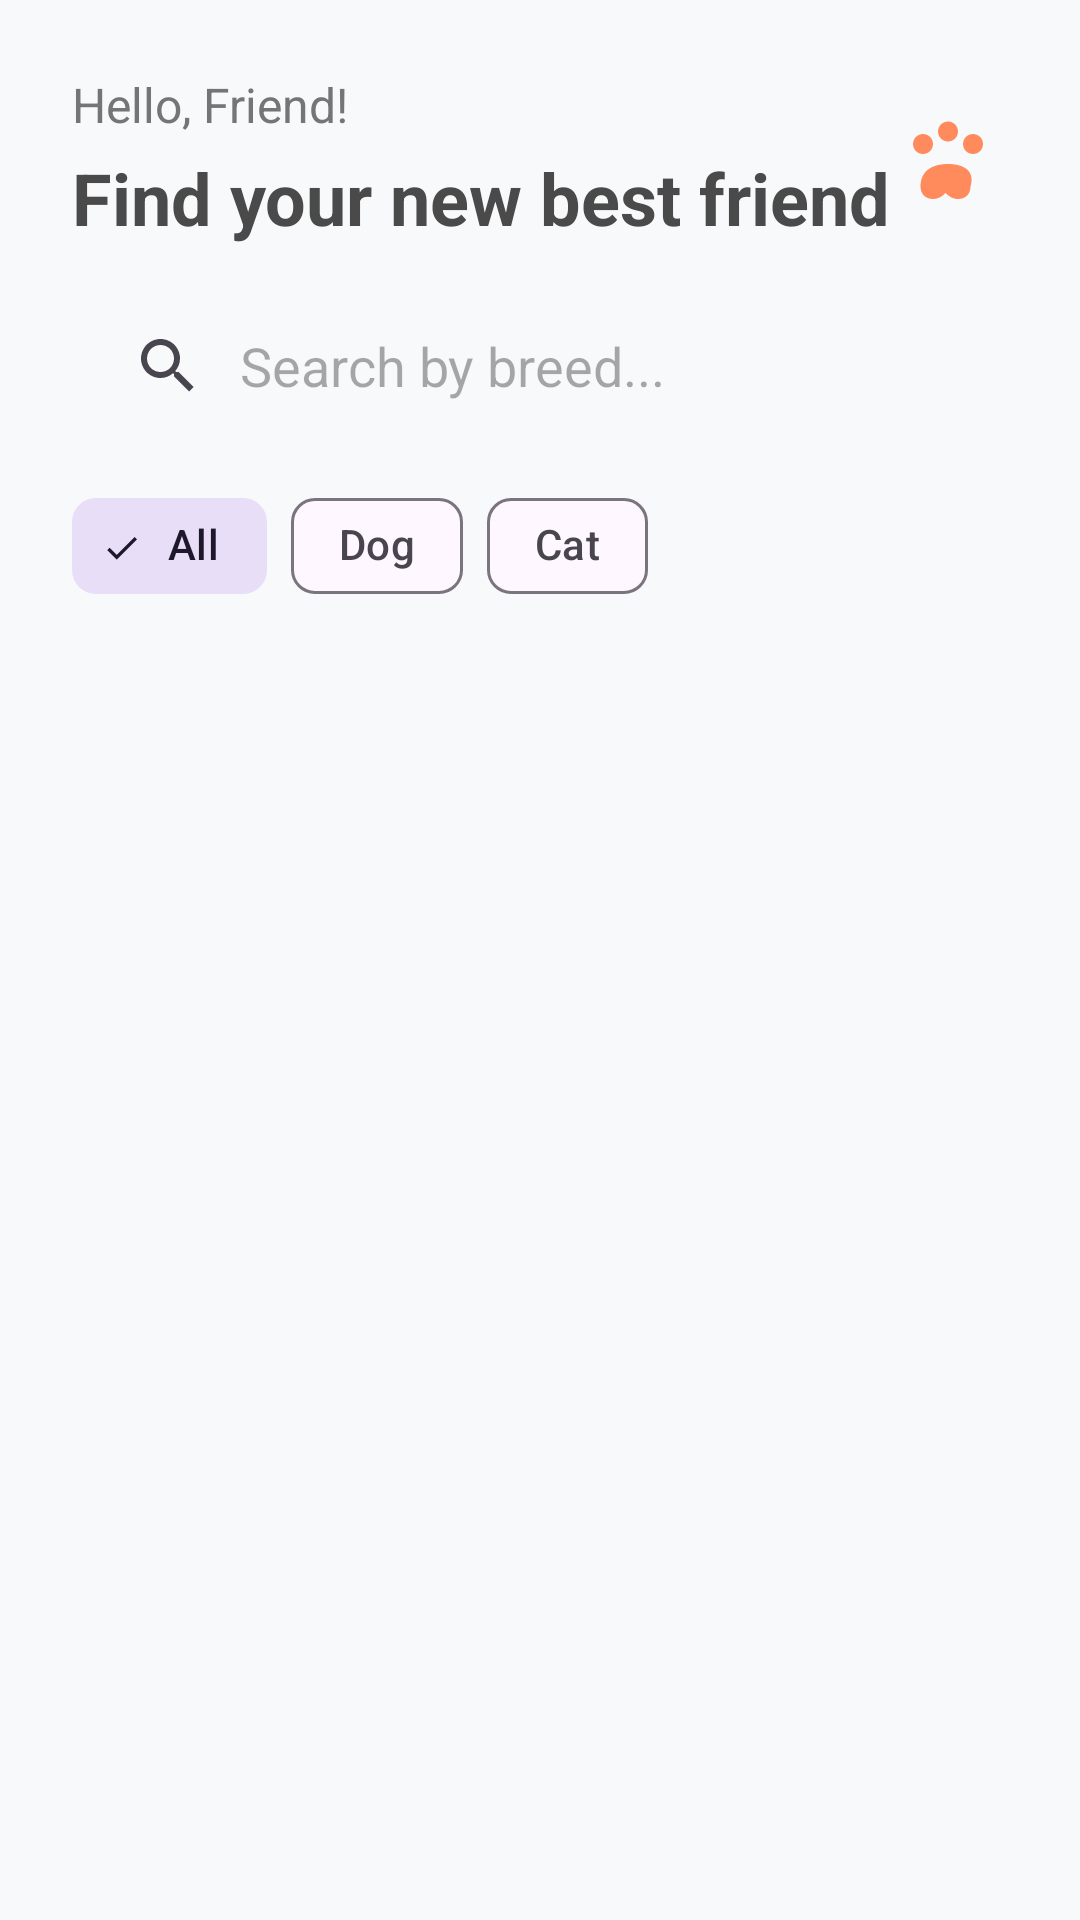

Here is an Android app screen rendered from its layout file. Give the layout XML and the strings, colors and styles it references.
<!-- AndroidManifest.xml: application theme Theme.PetAdoption -->
<!-- res/layout/activity_home.xml -->
<?xml version="1.0" encoding="utf-8"?>
<androidx.constraintlayout.widget.ConstraintLayout xmlns:android="http://schemas.android.com/apk/res/android"
    xmlns:app="http://schemas.android.com/apk/res-auto"
    xmlns:tools="http://schemas.android.com/tools"
    android:layout_width="match_parent"
    android:layout_height="match_parent"
    android:background="#F8F9FA"
    tools:context=".HomeActivity">

    <TextView
        android:id="@+id/tvWelcome"
        android:layout_width="wrap_content"
        android:layout_height="wrap_content"
        android:layout_marginStart="24dp"
        android:layout_marginTop="24dp"
        android:text="Hello, Friend!"
        android:textColor="#757575"
        android:textSize="16sp"
        app:layout_constraintStart_toStartOf="parent"
        app:layout_constraintTop_toTopOf="parent" />

    <TextView
        android:id="@+id/tvHeaderTitle"
        android:layout_width="wrap_content"
        android:layout_height="wrap_content"
        android:layout_marginStart="24dp"
        android:layout_marginTop="4dp"
        android:text="Find your new best friend"
        android:textColor="@color/text_color"
        android:textSize="24sp"
        android:textStyle="bold"
        app:layout_constraintStart_toStartOf="parent"
        app:layout_constraintTop_toBottomOf="@id/tvWelcome" />

    <ImageView
        android:id="@+id/ivUserImage"
        android:layout_width="40dp"
        android:layout_height="40dp"
        android:layout_marginEnd="24dp"
        android:src="@drawable/ic_paw"
        app:layout_constraintBottom_toBottomOf="@+id/tvHeaderTitle"
        app:layout_constraintEnd_toEndOf="parent"
        app:layout_constraintTop_toTopOf="@+id/tvWelcome"
        app:tint="@color/primary_paw" />

    <androidx.appcompat.widget.SearchView
        android:id="@+id/searchView"
        android:layout_width="0dp"
        android:layout_height="wrap_content"
        android:layout_marginHorizontal="24dp"
        android:layout_marginTop="16dp"
        android:background="@drawable/bg_search"
        app:iconifiedByDefault="false"
        app:layout_constraintEnd_toEndOf="parent"
        app:layout_constraintStart_toStartOf="parent"
        app:layout_constraintTop_toBottomOf="@id/tvHeaderTitle"
        app:queryBackground="@android:color/transparent"
        app:queryHint="Search by breed..." />

    <HorizontalScrollView
        android:id="@+id/filterScrollView"
        android:layout_width="match_parent"
        android:layout_height="wrap_content"
        android:layout_marginTop="12dp"
        android:scrollbars="none"
        app:layout_constraintTop_toBottomOf="@id/searchView">

        <com.google.android.material.chip.ChipGroup
            android:id="@+id/chipGroup"
            android:layout_width="wrap_content"
            android:layout_height="wrap_content"
            android:paddingHorizontal="24dp"
            app:selectionRequired="true"
            app:singleSelection="true">

            <com.google.android.material.chip.Chip
                android:id="@+id/chipAll"
                style="@style/Widget.Material3.Chip.Filter"
                android:layout_width="wrap_content"
                android:layout_height="wrap_content"
                android:checked="true"
                android:text="All" />

            <com.google.android.material.chip.Chip
                android:id="@+id/chipDogs"
                style="@style/Widget.Material3.Chip.Filter"
                android:layout_width="wrap_content"
                android:layout_height="wrap_content"
                android:text="Dog" />

            <com.google.android.material.chip.Chip
                android:id="@+id/chipCats"
                style="@style/Widget.Material3.Chip.Filter"
                android:layout_width="wrap_content"
                android:layout_height="wrap_content"
                android:text="Cat" />

        </com.google.android.material.chip.ChipGroup>
    </HorizontalScrollView>

    <androidx.recyclerview.widget.RecyclerView
        android:id="@+id/rvPets"
        android:layout_width="0dp"
        android:layout_height="0dp"
        android:layout_marginTop="8dp"
        android:clipToPadding="false"
        android:paddingHorizontal="16dp"
        android:paddingBottom="16dp"
        app:layout_constraintBottom_toBottomOf="parent"
        app:layout_constraintEnd_toEndOf="parent"
        app:layout_constraintStart_toStartOf="parent"
        app:layout_constraintTop_toBottomOf="@id/filterScrollView"
        tools:listitem="@layout/item_pet_card" />

    <ProgressBar
        android:id="@+id/progressBar"
        android:layout_width="wrap_content"
        android:layout_height="wrap_content"
        android:visibility="gone"
        app:layout_constraintBottom_toBottomOf="parent"
        app:layout_constraintEnd_toEndOf="parent"
        app:layout_constraintStart_toStartOf="parent"
        app:layout_constraintTop_toTopOf="parent" />

    <com.google.android.material.floatingactionbutton.FloatingActionButton
        android:id="@+id/fabAddPet"
        android:layout_width="wrap_content"
        android:layout_height="wrap_content"
        android:layout_margin="24dp"
        android:src="@android:drawable/ic_input_add"
        android:visibility="gone"
        app:layout_constraintBottom_toBottomOf="parent"
        app:layout_constraintEnd_toEndOf="parent"
        app:tint="@color/white"
        app:backgroundTint="@color/primary_paw"
        android:contentDescription="Add New Pet" />

</androidx.constraintlayout.widget.ConstraintLayout>
<!-- res/layout/item_pet_card.xml (included above) -->
<?xml version="1.0" encoding="utf-8"?>
<com.google.android.material.card.MaterialCardView xmlns:android="http://schemas.android.com/apk/res/android"
    xmlns:app="http://schemas.android.com/apk/res-auto"
    xmlns:tools="http://schemas.android.com/tools"
    android:layout_width="match_parent"
    android:layout_height="wrap_content"
    android:layout_margin="8dp"
    app:cardCornerRadius="16dp"
    app:cardElevation="4dp"
    app:strokeWidth="0dp">

    <androidx.constraintlayout.widget.ConstraintLayout
        android:layout_width="match_parent"
        android:layout_height="wrap_content"
        android:paddingBottom="12dp">

        <com.google.android.material.imageview.ShapeableImageView
            android:id="@+id/petImage"
            android:layout_width="match_parent"
            android:layout_height="200dp"
            android:scaleType="centerCrop"
            app:layout_constraintEnd_toEndOf="parent"
            app:layout_constraintStart_toStartOf="parent"
            app:layout_constraintTop_toTopOf="parent"
            app:shapeAppearanceOverlay="@style/RoundedTopCorners"
            tools:srcCompat="@tools:sample/avatars" />

        <TextView
            android:id="@+id/petName"
            android:layout_width="0dp"
            android:layout_height="wrap_content"
            android:layout_marginStart="16dp"
            android:layout_marginTop="12dp"
            android:layout_marginEnd="16dp"
            android:fontFamily="sans-serif-medium"
            android:textColor="@color/text_color"
            android:textSize="20sp"
            app:layout_constraintEnd_toEndOf="parent"
            app:layout_constraintStart_toStartOf="parent"
            app:layout_constraintTop_toBottomOf="@id/petImage"
            tools:text="Buddy" />

        <TextView
            android:id="@+id/petBreed"
            android:layout_width="0dp"
            android:layout_height="wrap_content"
            android:layout_marginStart="16dp"
            android:layout_marginTop="4dp"
            android:textColor="#757575"
            android:textSize="14sp"
            app:layout_constraintEnd_toStartOf="@+id/petGender"
            app:layout_constraintStart_toStartOf="parent"
            app:layout_constraintTop_toBottomOf="@id/petName"
            tools:text="Golden Retriever" />

        <TextView
            android:id="@+id/petAge"
            android:layout_width="wrap_content"
            android:layout_height="wrap_content"
            android:layout_marginStart="16dp"
            android:layout_marginTop="8dp"
            android:background="@drawable/bg_tag"
            android:paddingHorizontal="12dp"
            android:paddingVertical="4dp"
            android:textColor="@color/primary_paw"
            android:textSize="12sp"
            app:layout_constraintStart_toStartOf="parent"
            app:layout_constraintTop_toBottomOf="@id/petBreed"
            tools:text="2 Years" />

        <TextView
            android:id="@+id/petGender"
            android:layout_width="wrap_content"
            android:layout_height="wrap_content"
            android:layout_marginStart="8dp"
            android:background="@drawable/bg_tag"
            android:paddingHorizontal="12dp"
            android:paddingVertical="4dp"
            android:textColor="@color/primary_paw"
            android:textSize="12sp"
            app:layout_constraintBottom_toBottomOf="@+id/petAge"
            app:layout_constraintStart_toEndOf="@id/petAge"
            app:layout_constraintTop_toTopOf="@+id/petAge"
            tools:text="Male" />

        <ImageView
            android:id="@+id/icShelter"
            android:layout_width="16dp"
            android:layout_height="16dp"
            android:layout_marginStart="16dp"
            android:layout_marginTop="12dp"
            android:src="@drawable/ic_paw"
            app:layout_constraintStart_toStartOf="parent"
            app:layout_constraintTop_toBottomOf="@id/petAge"
            app:tint="#9E9E9E" />

        <TextView
            android:id="@+id/shelterName"
            android:layout_width="0dp"
            android:layout_height="wrap_content"
            android:layout_marginStart="4dp"
            android:layout_marginEnd="16dp"
            android:ellipsize="end"
            android:maxLines="1"
            android:textColor="#9E9E9E"
            android:textSize="12sp"
            app:layout_constraintBottom_toBottomOf="@+id/icShelter"
            app:layout_constraintEnd_toEndOf="parent"
            app:layout_constraintStart_toEndOf="@id/icShelter"
            app:layout_constraintTop_toTopOf="@+id/icShelter"
            tools:text="Happy Paws Shelter" />

    </androidx.constraintlayout.widget.ConstraintLayout>

</com.google.android.material.card.MaterialCardView>
<!-- resources referenced by this layout -->
<resources>
  <color name="primary_paw">#FF8A5C</color>
  <color name="text_color">#4A4A4A</color>
  <color name="white">#FFFFFFFF</color>
  <!-- drawable bg_tag (drawable) -->
  <?xml version="1.0" encoding="utf-8"?>
  <shape xmlns:android="http://schemas.android.com/apk/res/android">
      <solid android:color="@color/secondary_paw" />
      <corners android:radius="20dp" />
  </shape>
  <!-- drawable ic_paw (drawable) -->
  <vector xmlns:android="http://schemas.android.com/apk/res/android"
      android:width="120dp"
      android:height="120dp"
      android:viewportWidth="24"
      android:viewportHeight="24">
      <path
          android:fillColor="#FF8A5C"
          android:pathData="M12,8.5c1.1,0 2,-0.9 2,-2s-0.9,-2 -2,-2s-2,0.9 -2,2S10.9,8.5 12,8.5zM17,11c1.1,0 2,-0.9 2,-2s-0.9,-2 -2,-2s-2,0.9 -2,2S15.9,11 17,11zM7,11c1.1,0 2,-0.9 2,-2s-0.9,-2 -2,-2s-2,0.9 -2,2S5.9,11 7,11zM12,13c-2.8,0 -5.5,1.1 -5.5,4.5c0,1.4 0.9,2.5 2.5,2.5c1.1,0 1.9,-0.6 2.5,-1.2c0.6,0.6 1.4,1.2 2.5,1.2c1.6,0 2.5,-1.1 2.5,-2.5C17.5,14.1 14.8,13 12,13z" />
  </vector>
  <style name="RoundedTopCorners">
          <item name="cornerFamily">rounded</item>
          <item name="cornerSizeTopLeft">16dp</item>
          <item name="cornerSizeTopRight">16dp</item>
          <item name="cornerSizeBottomLeft">0dp</item>
          <item name="cornerSizeBottomRight">0dp</item>
      </style>
  <style name="Theme.PetAdoption" parent="Base.Theme.PetAdoption" />
  <color name="secondary_paw">#FFD8BE</color>
  <style name="Base.Theme.PetAdoption" parent="Theme.Material3.DayNight.NoActionBar">
          
          
      </style>
</resources>
